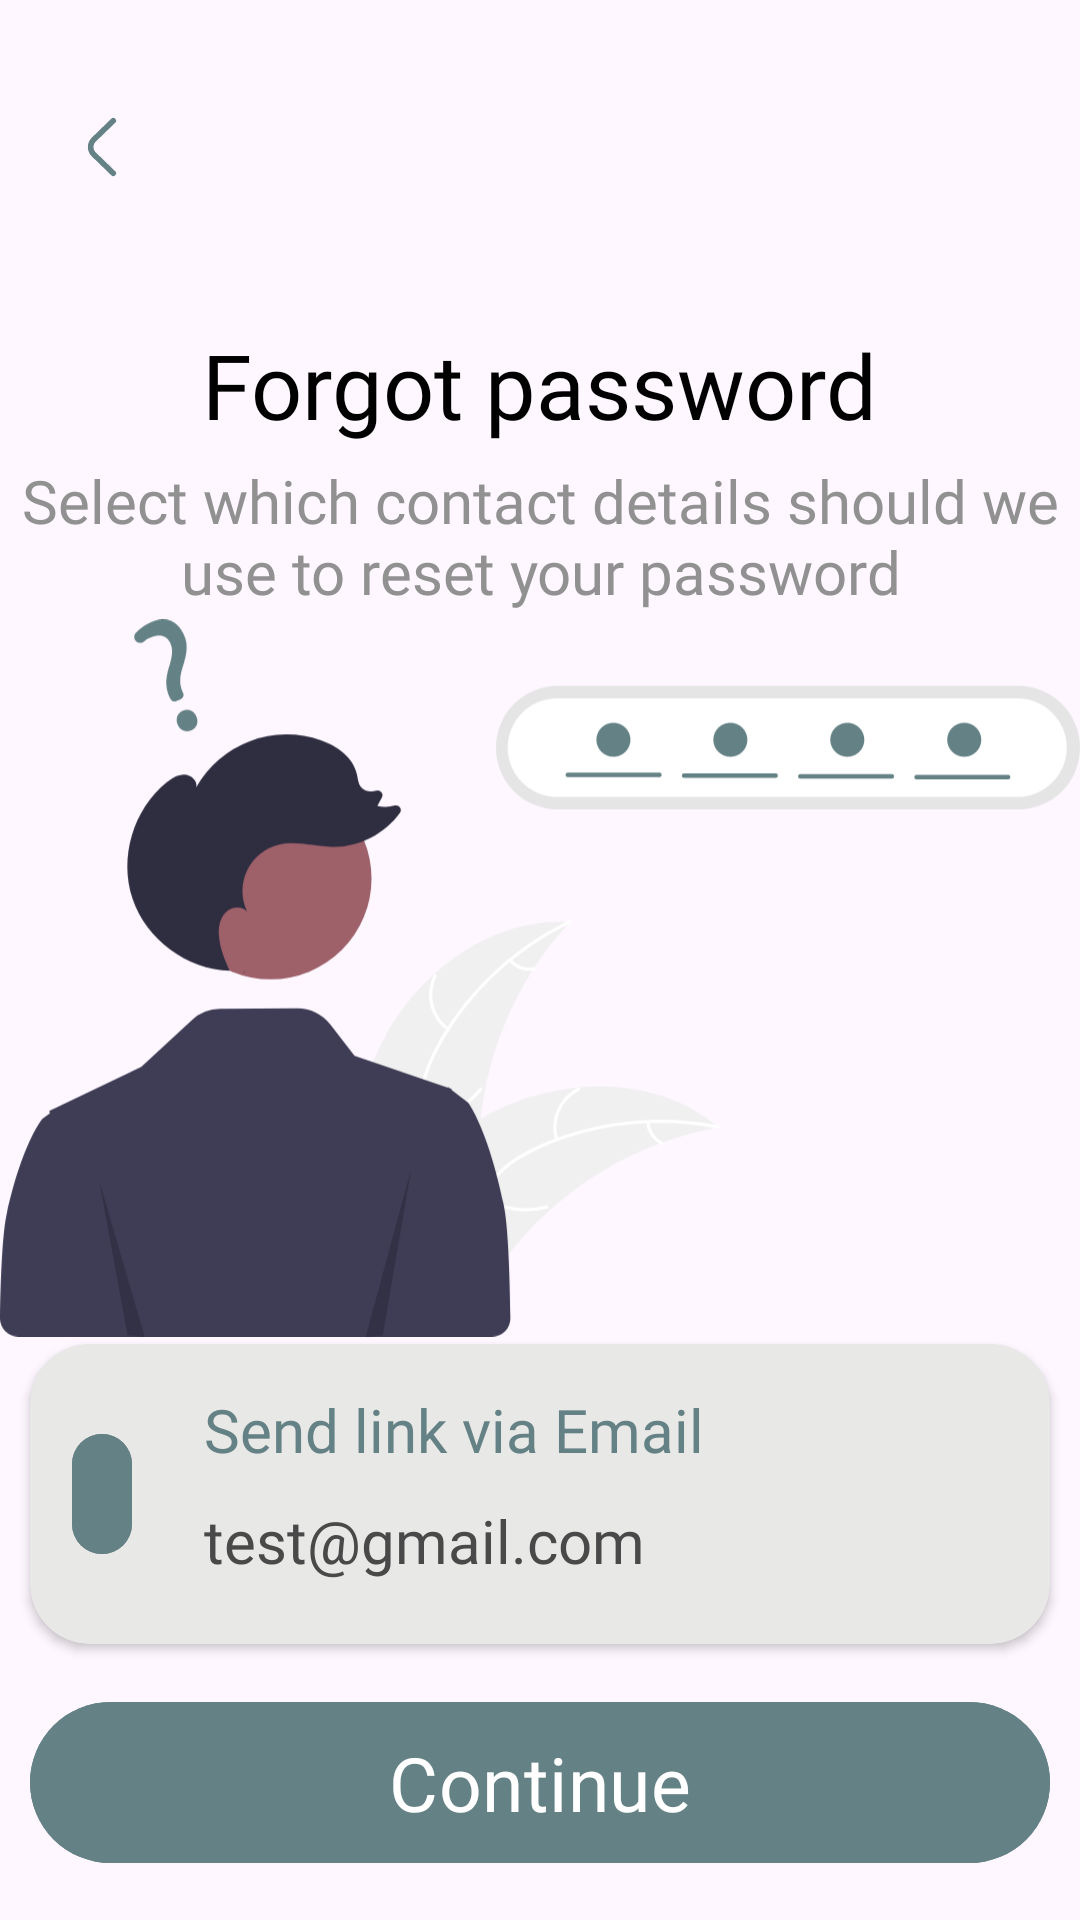

Android layout source for this screen:
<!-- AndroidManifest.xml: application theme Theme.ShopSphere -->
<!-- res/layout/fragment_forget.xml -->
<?xml version="1.0" encoding="utf-8"?>
<androidx.constraintlayout.widget.ConstraintLayout xmlns:android="http://schemas.android.com/apk/res/android"
    xmlns:app="http://schemas.android.com/apk/res-auto"
    xmlns:tools="http://schemas.android.com/tools"
    android:layout_width="match_parent"
    android:layout_height="match_parent"
    tools:context=".ui.validation.ForgetFragment">


    <com.google.android.material.button.MaterialButton
        android:id="@+id/materialButton"
        style="@style/Widget.Material3.Button.IconButton"
        android:layout_width="wrap_content"
        android:layout_height="wrap_content"
        android:layout_marginStart="5dp"
        android:layout_marginTop="20dp"
        app:icon="@drawable/left"
        app:iconSize="30sp"
        app:iconTint="@color/main_color"
        app:layout_constraintStart_toStartOf="parent"
        app:layout_constraintTop_toTopOf="parent"
        app:rippleColor="@color/main_color" />


    <TextView
        android:id="@+id/textView"
        android:layout_width="wrap_content"
        android:layout_height="wrap_content"
        android:layout_marginTop="30dp"
        android:fontFamily="@font/inter_bold"
        android:text="Forgot password"
        android:textColor="@color/black"
        android:textSize="30sp"
        app:layout_constraintEnd_toEndOf="parent"
        app:layout_constraintHorizontal_bias="0.5"
        app:layout_constraintStart_toStartOf="parent"
        app:layout_constraintTop_toBottomOf="@+id/materialButton" />


    <TextView
        android:id="@+id/textView5"
        android:layout_width="match_parent"
        android:layout_height="wrap_content"
        android:layout_marginTop="5dp"
        android:fontFamily="@font/inter_medium"
        android:text="Select which contact details should we use to reset your password"
        android:textAlignment="center"
        android:textColor="#919191"
        android:textSize="20sp"
        app:layout_constraintEnd_toEndOf="parent"
        app:layout_constraintHorizontal_bias="0.5"
        app:layout_constraintStart_toStartOf="parent"
        app:layout_constraintTop_toBottomOf="@+id/textView" />


    <ImageView
        android:id="@+id/imageView3"
        android:layout_width="0dp"
        android:layout_height="0dp"
        android:src="@drawable/forgot"
        app:layout_constraintBottom_toTopOf="@+id/guideline"
        app:layout_constraintEnd_toEndOf="parent"
        app:layout_constraintHorizontal_bias="0.5"
        app:layout_constraintStart_toStartOf="parent"
        app:layout_constraintTop_toBottomOf="@+id/textView5" />

    <androidx.constraintlayout.widget.Guideline
        android:id="@+id/guideline"
        android:layout_width="match_parent"
        android:layout_height="wrap_content"
        android:orientation="horizontal"
        app:layout_constraintGuide_percent="0.7" />


    <androidx.cardview.widget.CardView
        android:id="@+id/send"
        android:layout_width="match_parent"
        android:layout_height="100dp"
        app:layout_constraintEnd_toEndOf="parent"
        app:layout_constraintHorizontal_bias="0.5"
        app:layout_constraintStart_toStartOf="parent"
        app:cardCornerRadius="20dp"
        android:clickable="true"
        android:focusable="true"
        android:layout_marginHorizontal="10dp"
        app:cardBackgroundColor="@color/grey_A"
        app:layout_constraintTop_toBottomOf="@+id/imageView3">

        <androidx.constraintlayout.widget.ConstraintLayout
            android:layout_width="match_parent"
            android:layout_height="match_parent">


            <com.google.android.material.button.MaterialButton
                android:id="@+id/materialButton2"
                style="@style/Widget.Material3.Button.IconButton"
                android:layout_width="wrap_content"
                android:layout_height="wrap_content"
                android:layout_marginStart="10dp"
                android:backgroundTint="@color/main_color"
                app:icon="@drawable/baseline_message_24"
                app:iconSize="30sp"
                app:iconTint="@color/white"
                app:layout_constraintBottom_toBottomOf="parent"
                app:layout_constraintStart_toStartOf="parent"
                app:layout_constraintTop_toTopOf="parent" />

            <TextView
                android:id="@+id/textView6"
                android:layout_width="wrap_content"
                android:layout_height="wrap_content"
                android:layout_marginTop="15dp"
                android:fontFamily="@font/inter_semibold"
                android:layout_marginStart="20dp"
                android:text="Send link via Email"
                android:textColor="@color/main_color"
                android:textSize="20sp"
                app:layout_constraintStart_toEndOf="@+id/materialButton2"
                app:layout_constraintTop_toTopOf="parent" />

            <TextView
                android:id="@+id/emailText"
                android:layout_width="0dp"
                android:layout_height="wrap_content"
                android:layout_marginTop="10dp"
                android:fontFamily="@font/inter_semibold"
                android:text="test@gmail.com"
                android:maxLines="1"
                android:ellipsize="end"
                android:textColor="#494949"
                android:textSize="20sp"
                app:layout_constraintEnd_toEndOf="parent"
                app:layout_constraintStart_toStartOf="@+id/textView6"
                app:layout_constraintTop_toBottomOf="@+id/textView6" />

        </androidx.constraintlayout.widget.ConstraintLayout>
    </androidx.cardview.widget.CardView>

    <com.google.android.material.button.MaterialButton
        android:id="@+id/continueBtn"
        android:layout_width="match_parent"
        android:layout_height="wrap_content"
        android:layout_marginHorizontal="10dp"
        android:backgroundTint="@color/main_color"
        android:fontFamily="@font/inter"
        android:paddingVertical="10dp"
        android:text="Continue"
        android:textSize="25sp"
        app:layout_constraintBottom_toBottomOf="parent"
        app:layout_constraintEnd_toEndOf="parent"
        app:layout_constraintHorizontal_bias="0.5"
        app:layout_constraintStart_toStartOf="parent"
        app:layout_constraintTop_toBottomOf="@+id/send" />

</androidx.constraintlayout.widget.ConstraintLayout>
<!-- resources referenced by this layout -->
<resources>
  <color name="black">#FF000000</color>
  <color name="grey_A">#E8E8E6</color>
  <color name="main_color">#648185</color>
  <color name="white">#FFFFFFFF</color>
  <!-- drawable forgot: vector/xml drawable (drawable, 7951 chars, omitted) -->
  <!-- drawable left (drawable) -->
  <vector xmlns:android="http://schemas.android.com/apk/res/android"
      android:width="800dp"
      android:height="800dp"
      android:viewportWidth="24"
      android:viewportHeight="24">
    <path
        android:pathData="M14.999,19L9.839,14C9.567,13.743 9.35,13.433 9.201,13.089C9.053,12.745 8.977,12.375 8.977,12C8.977,11.625 9.053,11.255 9.201,10.911C9.35,10.567 9.567,10.257 9.839,10L14.999,5"
        android:strokeLineJoin="round"
        android:strokeWidth="1.5"
        android:fillColor="#00000000"
        android:strokeColor="#000000"
        android:strokeLineCap="round"/>
  </vector>
  <style name="Theme.ShopSphere" parent="Base.Theme.ShopSphere" />
  <style name="Base.Theme.ShopSphere" parent="Theme.Material3.DayNight.NoActionBar">
          
          
          <item name="android:statusBarColor">@color/main_color</item>
          <item name="android:navigationBarColor">@color/main_color</item>
  
      </style>
</resources>
